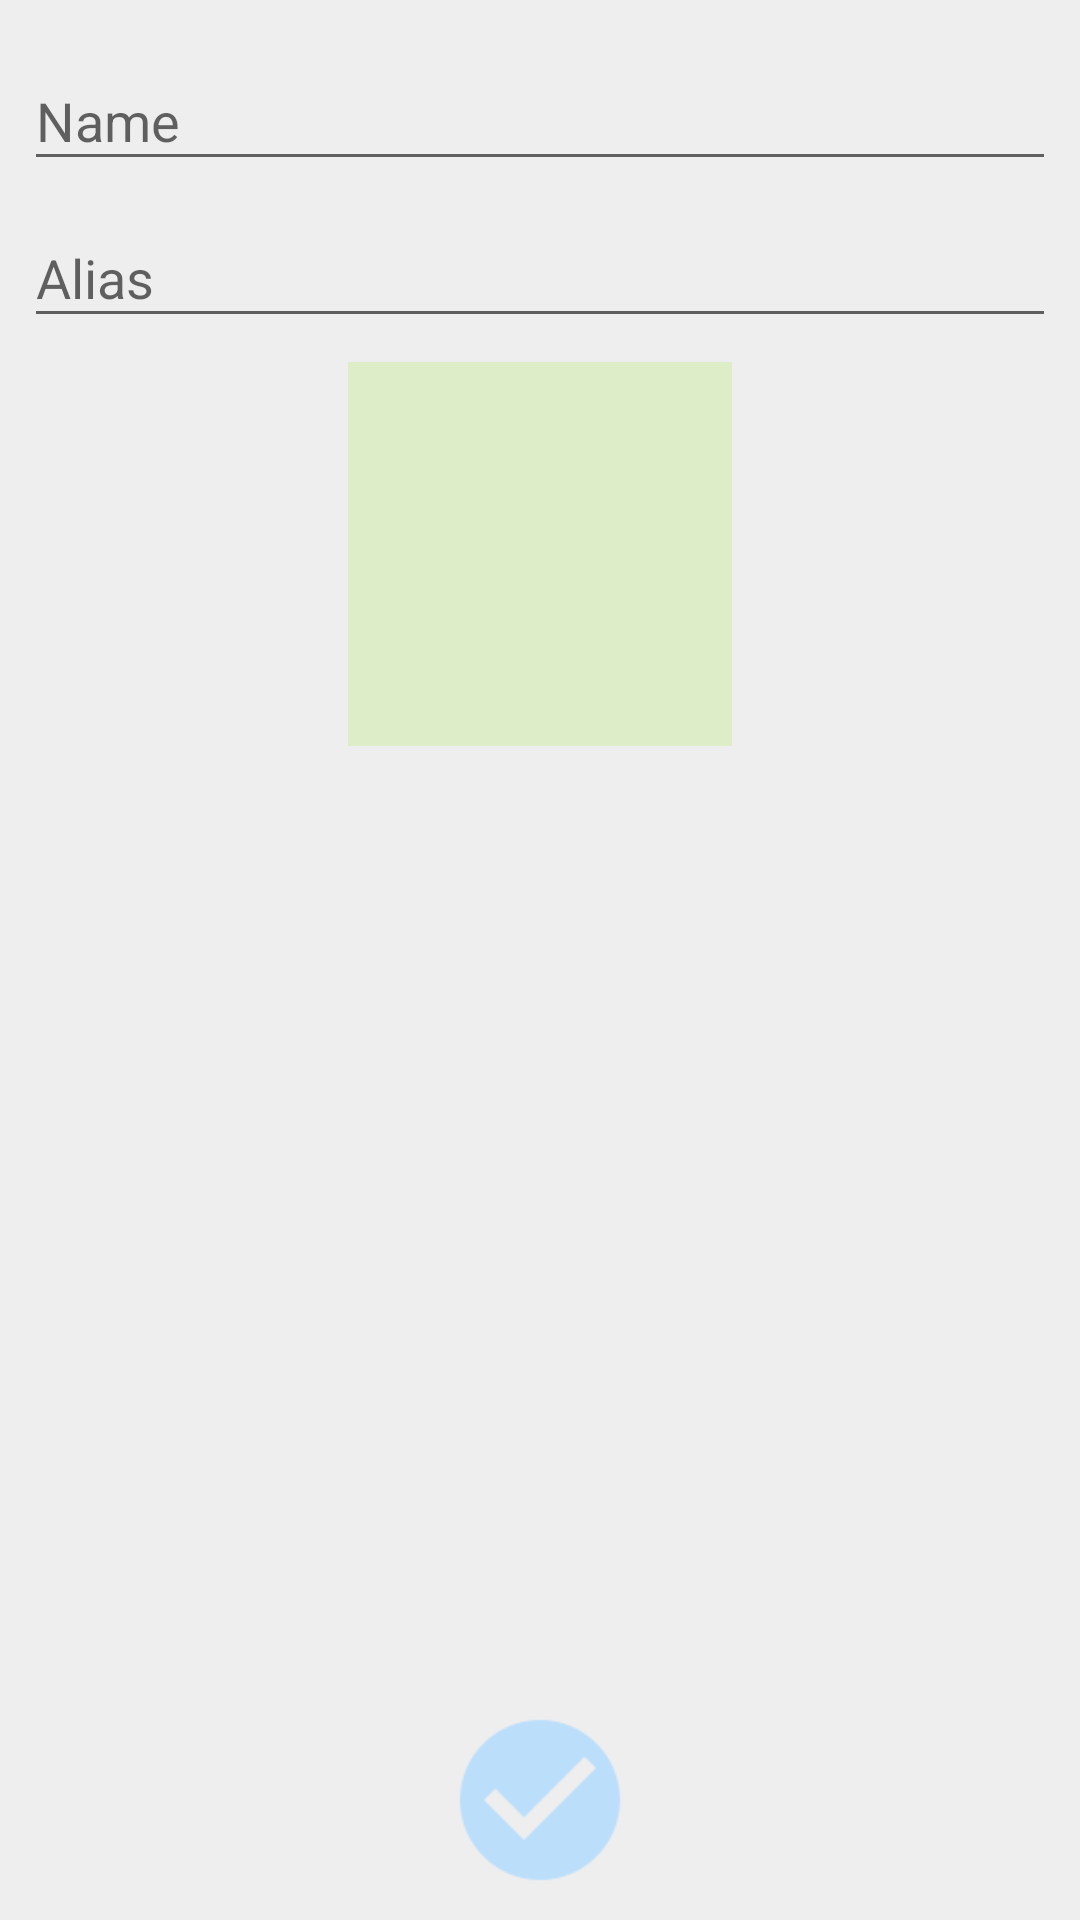

Reconstruct the res/layout file that produces this screen, plus the resources it refers to.
<!-- AndroidManifest.xml: application theme AppTheme -->
<!-- res/layout/fragment_add_player.xml -->
<RelativeLayout
    xmlns:android="http://schemas.android.com/apk/res/android"
    xmlns:tools="http://schemas.android.com/tools"
    android:background="@color/color_window_background"
    android:padding="@dimen/margin_8dp"
    android:layout_width="match_parent"
    android:layout_height="match_parent">

    <android.support.design.widget.TextInputLayout
        android:id="@+id/text_input_layout_name"
        android:layout_width="match_parent"
        android:layout_height="wrap_content">

        <EditText
            android:id="@+id/text_name"
            android:layout_width="match_parent"
            android:layout_height="wrap_content"
            android:layout_gravity="center_horizontal"
            android:ems="16"
            android:hint="@string/hint_player_name"
            android:inputType="text"
            tools:text="Marcin"/>

    </android.support.design.widget.TextInputLayout>

    <android.support.design.widget.TextInputLayout
        android:id="@+id/text_input_layout_alias"
        android:layout_width="match_parent"
        android:layout_height="wrap_content"
        android:layout_below="@id/text_input_layout_name">

        <EditText
            android:id="@+id/text_alias"
            android:layout_width="match_parent"
            android:layout_height="wrap_content"
            android:layout_gravity="center_horizontal"
            android:ems="16"
            android:hint="@string/hint_player_alias"
            android:inputType="text"
            tools:text="Necromutilator"/>

    </android.support.design.widget.TextInputLayout>

    <Spinner
        android:id="@+id/spinner_avatar"
        android:layout_width="128dp"
        android:layout_height="128dp"
        android:layout_below="@id/text_input_layout_alias"
        android:layout_centerHorizontal="true"
        android:layout_margin="@dimen/margin_8dp"
        android:background="@color/color_window_background_alt"
        android:padding="@dimen/dimen_padding_small"
        tools:listitem="@layout/list_item_single_image"/>

    <ImageView
        android:id="@+id/button_confirm"
        android:layout_width="64dp"
        android:layout_height="64dp"
        android:layout_alignParentBottom="true"
        android:layout_centerHorizontal="true"
        android:contentDescription="@string/attr_checkbox"
        android:scaleType="fitCenter"
        android:src="@drawable/ic_check_circle_black_36dp"
        android:tint="@color/color_primary"/>

</RelativeLayout>
<!-- res/layout/list_item_single_image.xml (included above) -->
<?xml version="1.0" encoding="utf-8"?>
<android.support.v7.widget.CardView
    xmlns:android="http://schemas.android.com/apk/res/android"
    xmlns:card_view="http://schemas.android.com/apk/res-auto"
    xmlns:tools="http://schemas.android.com/tools"
    android:layout_width="match_parent"
    android:layout_height="match_parent"
    android:layout_margin="@dimen/margin_16dp"
    card_view:cardElevation="@dimen/small_elevation">

    <ImageView
        android:id="@+id/image"
        android:layout_width="match_parent"
        android:layout_height="match_parent"
        android:layout_centerHorizontal="true"
        android:src="@drawable/ic_android_light_blue_300_18dp"
        tools:src="@drawable/avatar_01"/>

</android.support.v7.widget.CardView>
<!-- resources referenced by this layout -->
<resources>
  <color name="color_primary">@color/md_blue_100</color>
  <color name="color_window_background">@color/md_grey_200</color>
  <color name="color_window_background_alt">@color/md_light_green_100</color>
  <dimen name="dimen_padding_small">4dp</dimen>
  <dimen name="margin_16dp">16dp</dimen>
  <dimen name="margin_8dp">8dp</dimen>
  <dimen name="small_elevation">6dp</dimen>
  <!-- drawable avatar_01: png bitmap (drawable-hdpi, 2317 bytes) -->
  <!-- drawable ic_android_light_blue_300_18dp: png bitmap (drawable-xhdpi, 426 bytes) -->
  <!-- drawable ic_check_circle_black_36dp: png bitmap (drawable-xxhdpi, 1294 bytes) -->
  <string name="attr_checkbox">CheckBox</string>
  <string name="hint_player_alias">Alias</string>
  <string name="hint_player_name">Name</string>
  <style name="AppTheme" parent="Theme.AppCompat.Light.NoActionBar">
          
          <item name="colorPrimary">@color/color_primary</item>
          <item name="colorPrimaryDark">@color/color_primary_dark</item>
          <item name="colorAccent">@color/color_accent</item>
      </style>
  <color name="md_blue_100">#BBDEFB</color>
  <color name="md_grey_200">#EEEEEE</color>
  <color name="md_light_green_100">#DCEDC8</color>
  <color name="color_primary_dark">@color/md_light_blue_800</color>
  <color name="color_accent">@color/md_pink_200</color>
  <color name="md_light_blue_800">#0277BD</color>
  <color name="md_pink_200">#F48FB1</color>
</resources>
